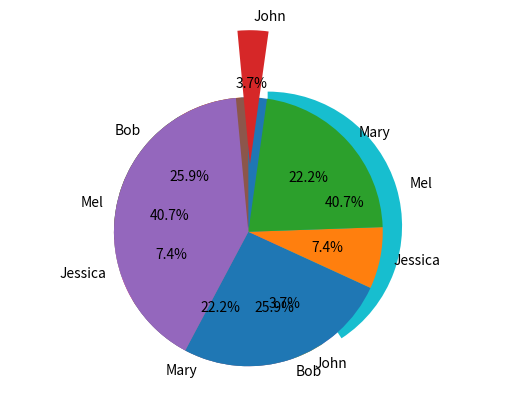

This chart was generated by the following Python code:
#!/usr/bin/env python
# coding: utf-8

# In[1]:


import pandas as pd
import matplotlib.pyplot as plt
get_ipython().magic(u'matplotlib inline')
names = ['Bob', 'Jessica', 'Mary', 'John', 'Mel']
absences = [3,0,1,0,8]
detentions = [2,1,0,0,1]
warnings = [2,1,5,1,2]
GradeList = zip(names,absences,detentions,warnings)
columns=['Names', 'Absences', 'Detentions', 'Warnings']
df = pd.DataFrame(data = GradeList, columns = columns)
df


# In[2]:


df['TotalDemerits'] = df['Absences'] + df['Detentions'] + df['Warnings']
df


# In[3]:


plt.pie(df['TotalDemerits'])


# In[4]:


plt.pie(df['TotalDemerits'],
        labels=df['Names'],
        explode=(0,0,0,0,0.15),
        startangle=90,
        autopct='%1.1f%%',)
plt.axis('equal')
plt.show()


# In[17]:


plt.pie(df['TotalDemerits'],
        labels=df['Names'],
        explode=(0,0,0,0.5,0),
        startangle=242,
        autopct='%1.1f%%',)
plt.axis('equal')
plt.show()


# In[ ]:




